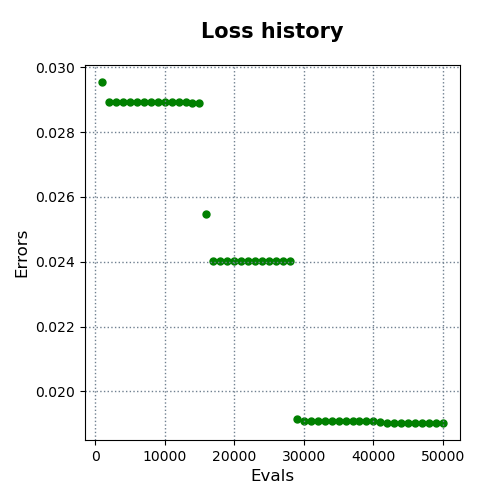

The table this chart was drawn from, first rows:
evals, errors
1000, 0.02955
2000, 0.02894
3000, 0.02892
4000, 0.02892
5000, 0.02892
6000, 0.02892
7000, 0.02892
8000, 0.02892
9000, 0.02892
10000, 0.02892
11000, 0.02892
12000, 0.02892
13000, 0.02892
14000, 0.02891
15000, 0.02891
16000, 0.02548
17000, 0.02404
18000, 0.02403
19000, 0.02403
20000, 0.02403
21000, 0.02403
22000, 0.02403
23000, 0.02403
24000, 0.02403
25000, 0.02403
26000, 0.02403
27000, 0.02403
28000, 0.02403
29000, 0.01916
30000, 0.01908
31000, 0.01908
32000, 0.01908
33000, 0.01908
34000, 0.01908
35000, 0.01908
36000, 0.01908
37000, 0.01908
38000, 0.01908
39000, 0.01908
40000, 0.01908
41000, 0.01905
42000, 0.01903
43000, 0.01903
44000, 0.01903
45000, 0.01903
46000, 0.01903
47000, 0.01903
48000, 0.01903
49000, 0.01903
50000, 0.01903
